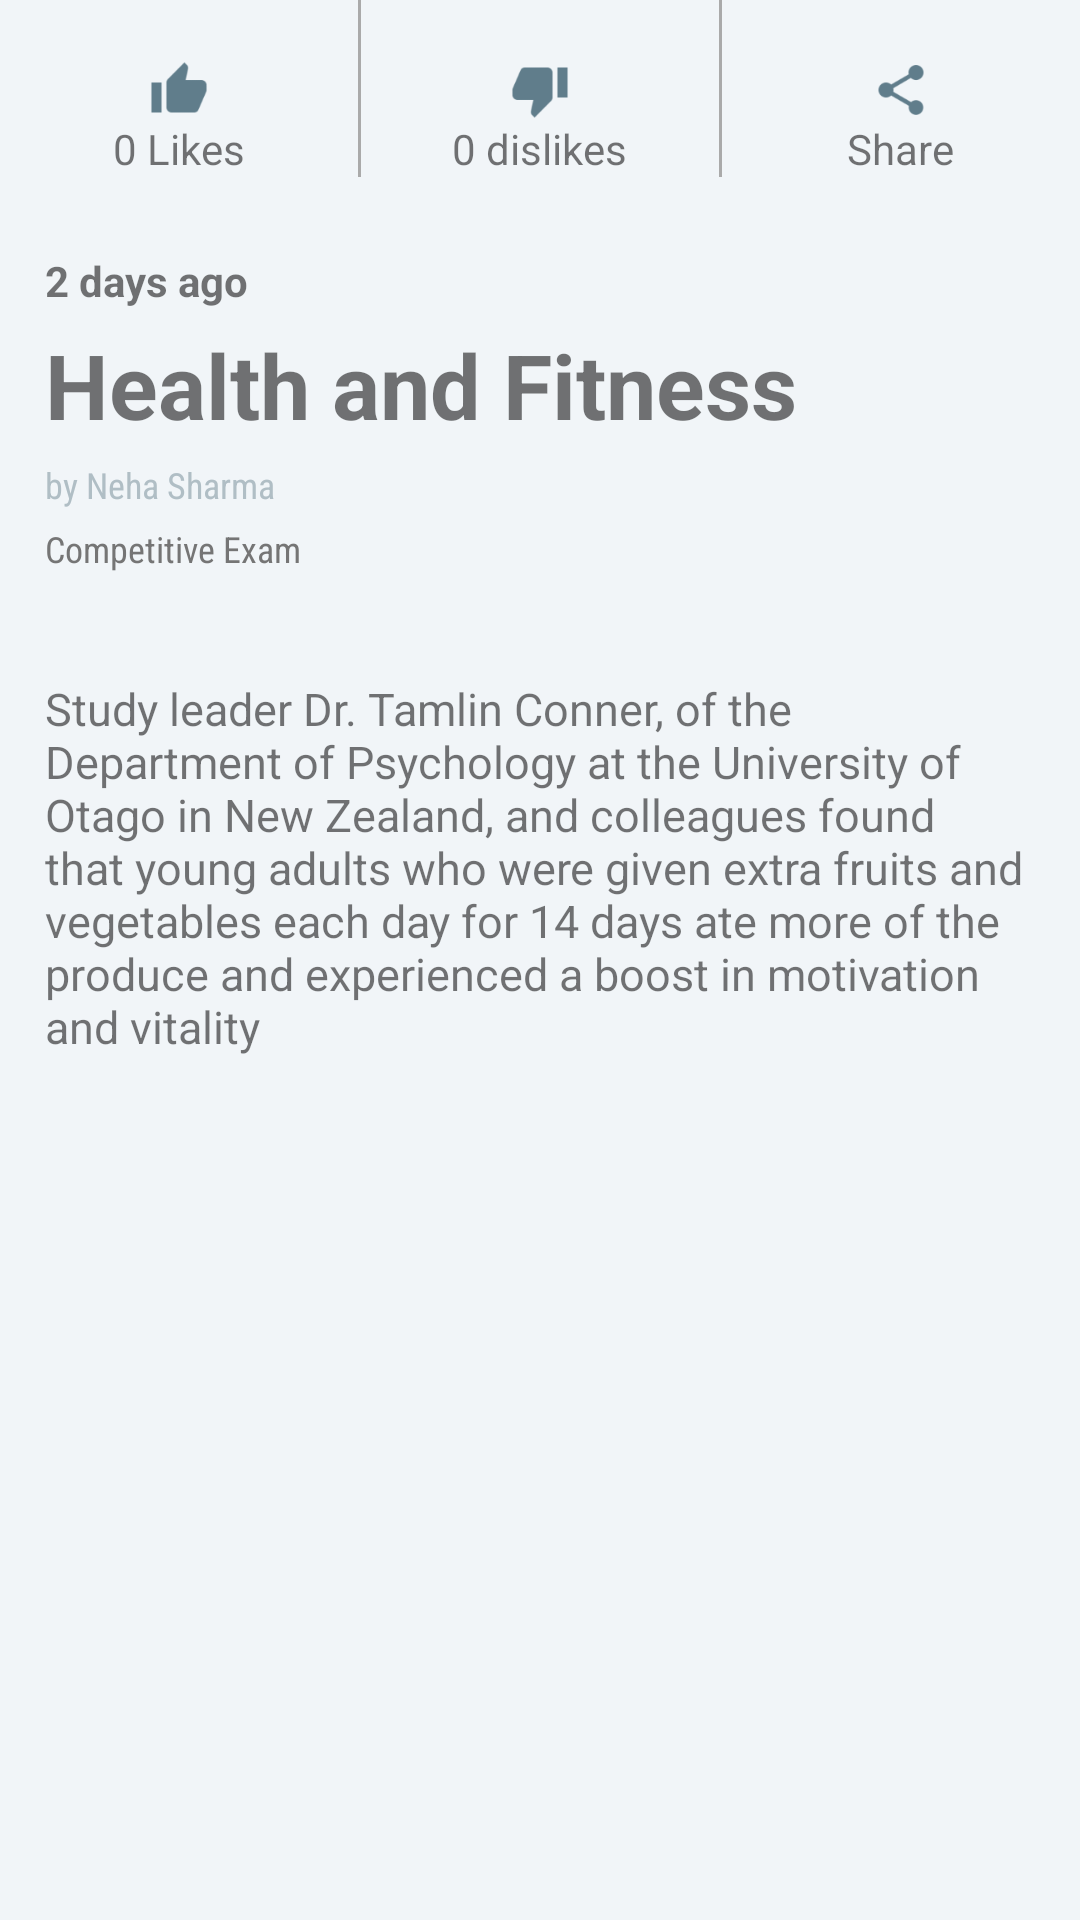

Here is an Android app screen rendered from its layout file. Give the layout XML and the strings, colors and styles it references.
<!-- AndroidManifest.xml: application theme AppTheme -->
<!-- res/layout/detail.xml -->
<?xml version="1.0" encoding="utf-8"?>
<RelativeLayout xmlns:android="http://schemas.android.com/apk/res/android"
    xmlns:app="http://schemas.android.com/apk/res-auto"
    xmlns:tools="http://schemas.android.com/tools"
    android:layout_width="match_parent"
    android:layout_height="match_parent"
    android:background="@color/viewBg"
    app:layout_behavior="@string/appbar_scrolling_view_behavior">

    <android.support.v7.widget.RecyclerView
        android:id="@+id/recycler_view1"
        android:layout_width="match_parent"
        android:layout_height="match_parent"
        android:clipToPadding="false"
        android:scrollbars="vertical" />

    <LinearLayout
        android:layout_width="match_parent"
        android:layout_height="match_parent"
        android:orientation="vertical">

        <LinearLayout
            android:id="@+id/linear1"
            android:layout_width="match_parent"
            android:layout_height="wrap_content"
            android:orientation="horizontal">

            <LinearLayout
                android:layout_width="0dp"
                android:layout_height="wrap_content"
                android:layout_weight="1"
                android:orientation="vertical">

                <ImageView
                    android:id="@+id/like"
                    android:layout_width="20dp"
                    android:layout_height="20dp"
                    android:layout_gravity="center"
                    android:layout_marginTop="20dp"
                    android:src="@drawable/ic_action_thumb_up"
                    />

                <TextView
                    android:layout_width="wrap_content"
                    android:layout_height="wrap_content"
                    android:layout_gravity="center_horizontal"
                    android:text="0 Likes" />
            </LinearLayout>

            <View
                android:layout_width="1dp"
                android:layout_height="match_parent"
                android:layout_gravity="center_horizontal"
                android:background="@android:color/darker_gray" />

            <LinearLayout
                android:layout_width="0dp"
                android:layout_height="wrap_content"
                android:layout_weight="1"
                android:orientation="vertical">

                <ImageView
                    android:id="@+id/dislike"
                    android:layout_width="20dp"
                    android:layout_height="20dp"
                    android:layout_gravity="center_horizontal"
                    android:layout_marginTop="20dp"
                    android:src="@drawable/ic_action_thumb_down" />

                <TextView
                    android:layout_width="wrap_content"
                    android:layout_height="wrap_content"
                    android:layout_gravity="center_horizontal"
                    android:text="0 dislikes" />
            </LinearLayout>
            <View
                android:layout_width="1dp"
                android:layout_height="match_parent"
                android:layout_gravity="center_horizontal"
                android:background="@android:color/darker_gray" />
            <LinearLayout
                android:layout_width="0dp"
                android:layout_height="wrap_content"
                android:layout_weight="1"
                android:orientation="vertical">

                <ImageView
                    android:id="@+id/share"
                    android:layout_width="20dp"
                    android:layout_height="20dp"
                    android:layout_gravity="center"
                    android:layout_marginTop="20dp"
                    android:src="@drawable/ic_action_share"
                    />

                <TextView
                    android:layout_width="wrap_content"
                    android:layout_height="wrap_content"
                    android:layout_gravity="center_horizontal"
                    android:text="Share" />
            </LinearLayout>
        </LinearLayout>

        <TextView
            android:layout_width="wrap_content"
            android:layout_height="wrap_content"
            android:layout_marginTop="25dp"
            android:layout_marginLeft="15dp"
            android:layout_marginRight="15dp"
            android:textStyle="bold"
            android:text="2 days ago"/>
        <TextView
            android:layout_width="wrap_content"
            android:layout_height="wrap_content"
            android:textStyle="bold"
            android:layout_marginTop="5dp"
            android:layout_marginLeft="15dp"
            android:layout_marginRight="15dp"
            android:textSize="30sp"
            android:text="Health and Fitness"/>
        <TextView
            android:layout_width="wrap_content"
            android:layout_height="wrap_content"
            android:fontFamily="sans-serif-condensed"
            android:textColor="#b0bec5"
           android:textSize="12sp"
            android:layout_marginTop="5dp"
            android:layout_marginLeft="15dp"
            android:layout_marginRight="15dp"
            android:text="by Neha Sharma"/>
        <TextView
            android:layout_width="wrap_content"
            android:layout_height="wrap_content"
            android:fontFamily="sans-serif-condensed"
            android:textColor="#757575"
            android:layout_marginTop="5dp"
            android:layout_marginBottom="30dp"
            android:layout_marginLeft="15dp"
            android:layout_marginRight="15dp"
            android:textSize="12sp"
            android:text="Competitive Exam"/>
        <TextView
            android:layout_width="wrap_content"
            android:layout_height="wrap_content"
            android:layout_marginTop="5dp"
            android:layout_marginLeft="15dp"
            android:layout_marginRight="15dp"
            android:textSize="15sp"
            android:text="Study leader Dr. Tamlin Conner, of the Department of Psychology at the University of Otago in New Zealand, and colleagues found that young adults who were given extra fruits and vegetables each day for 14 days ate more of the produce and experienced a boost in motivation and vitality"/>

    </LinearLayout>
</RelativeLayout>
<!-- resources referenced by this layout -->
<resources>
  <color name="viewBg">#f1f5f8</color>
  <!-- drawable ic_action_share: png bitmap (drawable-hdpi, 1041 bytes) -->
  <!-- drawable ic_action_thumb_down: png bitmap (drawable-hdpi, 768 bytes) -->
  <!-- drawable ic_action_thumb_up: png bitmap (drawable-hdpi, 750 bytes) -->
  <style name="AppTheme" parent="Theme.AppCompat.Light.NoActionBar">
          
          <item name="colorPrimary">@color/colorPrimary</item>
          <item name="colorPrimaryDark">@color/colorPrimaryDark</item>
          <item name="colorAccent">@color/colorAccent</item>
          <item name="windowActionBar">false</item>
          <item name="windowNoTitle">true</item>
      </style>
  <color name="colorPrimary">#09c6df</color>
  <color name="colorPrimaryDark">#000000</color>
  <color name="colorAccent">#ff8a65</color>
</resources>
